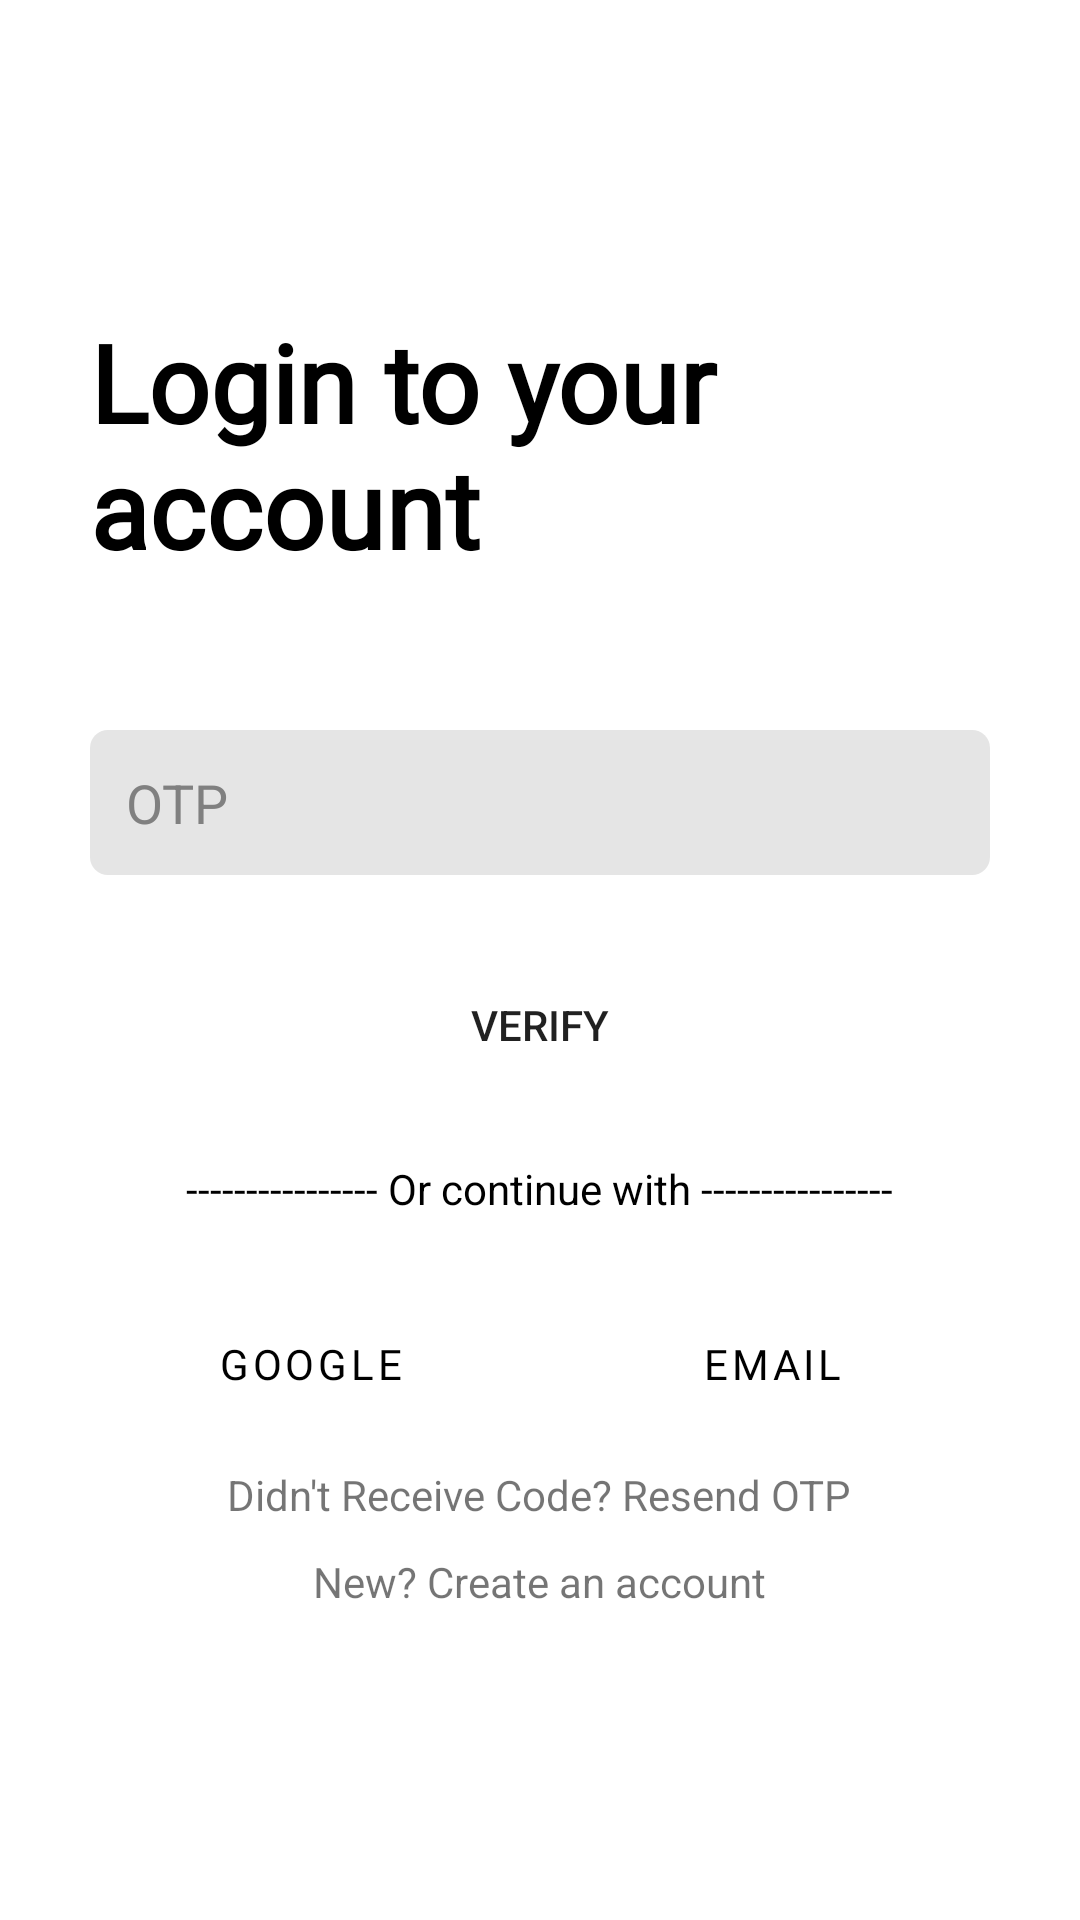

Layout XML and referenced resources for this Android screen:
<!-- AndroidManifest.xml: application theme Theme.FitnessTracker -->
<!-- res/layout/activity_otp.xml -->
<?xml version="1.0" encoding="utf-8"?>
<LinearLayout xmlns:android="http://schemas.android.com/apk/res/android"
    xmlns:app="http://schemas.android.com/apk/res-auto"
    xmlns:tools="http://schemas.android.com/tools"
    android:layout_width="match_parent"
    android:layout_height="match_parent"
    android:background="@color/background"
    android:gravity="center"
    android:orientation="vertical"
    tools:context=".LoginActivity">

    <TextView
        android:id="@+id/title"
        android:layout_width="wrap_content"
        android:layout_height="wrap_content"
        android:layout_gravity="start"
        android:layout_marginStart="30dp"
        android:layout_marginBottom="50dp"
        android:fontFamily="@font/advent_pro_semibold"
        android:text="@string/login_to_your_account"
        android:textAlignment="textStart"
        android:textColor="@color/text_color"
        android:textSize="36sp"
        android:textStyle="bold" />

    <LinearLayout
        android:layout_width="match_parent"
        android:layout_height="wrap_content"
        android:layout_marginStart="30dp"
        android:layout_marginLeft="30dp"
        android:layout_marginEnd="30dp"
        android:layout_marginRight="30dp"
        android:gravity="center_horizontal"
        android:orientation="vertical">

        <EditText
            android:id="@+id/otp"
            android:layout_width="match_parent"
            android:layout_height="wrap_content"
            android:autofillHints="@string/username"
            android:background="@drawable/edittext"
            android:ems="10"
            android:hint="@string/otp"
            android:inputType="number"
            android:maxLength="6"
            android:padding="12dp"
            android:textColor="@color/text_color"
            android:textColorHint="#808080 " />


        <Button
            android:id="@+id/buttonVerify"
            android:layout_width="250dp"
            android:layout_height="wrap_content"
            android:layout_marginTop="26dp"
            android:layout_marginBottom="6dp"
            android:background="@drawable/roundbuttons"
            android:padding="14dp"
            android:text="@string/verify"
            app:cornerRadius="6dp" />

        <TextView
            android:layout_width="wrap_content"
            android:layout_height="wrap_content"
            android:padding="15dp"
            android:text="@string/or_continue_with"
            android:textColor="@color/text_color" />

        <LinearLayout
            android:layout_width="match_parent"
            android:layout_height="match_parent"
            android:layout_marginTop="10dp"
            android:orientation="horizontal">

            <Button
                android:id="@+id/buttonGoogle"
                style="?android:attr/buttonBarButtonStyle"
                android:layout_width="wrap_content"
                android:layout_height="wrap_content"
                android:layout_marginEnd="4dp"
                android:layout_marginRight="4dp"
                android:layout_weight="1"
                android:drawableLeft="@drawable/ic_icons8_google"
                android:elevation="5dp"
                android:fontFamily="@font/advent_pro_semibold"
                android:padding="14dp"
                android:text="@string/google"
                android:textColor="@color/text_color"
                app:backgroundTint="@color/buttonBackground"
                app:cornerRadius="6dp"
                tools:ignore="RtlHardcoded" />

            <Button
                android:id="@+id/buttonEmail"
                style="?android:attr/buttonBarButtonStyle"
                android:layout_width="wrap_content"
                android:layout_height="wrap_content"
                android:layout_marginStart="4dp"
                android:layout_marginLeft="4dp"
                android:layout_weight="1"
                android:drawableLeft="@drawable/ic__msg"
                android:elevation="5dp"
                android:fontFamily="@font/advent_pro_semibold"
                android:padding="14dp"
                android:text="@string/email"
                android:textColor="@color/text_color"
                app:backgroundTint="@color/buttonBackground"
                app:cornerRadius="6dp"
                tools:ignore="RtlHardcoded" />

        </LinearLayout>

        <TextView
            android:id="@+id/resend"
            android:layout_width="wrap_content"
            android:layout_height="wrap_content"
            android:padding="10dp"
            android:text="@string/didn_t_receive_code_resend_otp" />

        <TextView
            android:id="@+id/register"
            android:layout_width="wrap_content"
            android:layout_height="wrap_content"
            android:text="@string/new_create_an_account" />

    </LinearLayout>

</LinearLayout>
<!-- resources referenced by this layout -->
<resources>
  <color name="background">#FFFFFFFF</color>
  <color name="buttonBackground">#FFFFFF</color>
  <color name="text_color">@color/black</color>
  <!-- drawable edittext (drawable) -->
  <?xml version="1.0" encoding="utf-8"?>
  <shape xmlns:android="http://schemas.android.com/apk/res/android"
      android:padding="10dp"
      android:shape="rectangle">
  
      <solid android:color="@color/inputBackground" />
      <corners
          android:bottomLeftRadius="6dp"
          android:bottomRightRadius="6dp"
          android:topLeftRadius="6dp"
          android:topRightRadius="6dp" />
  </shape>
  <string name="didn_t_receive_code_resend_otp">Didn\'t Receive Code? Resend OTP</string>
  <string name="email">Email</string>
  <string name="google">Google</string>
  <string name="login_to_your_account">Login to your account</string>
  <string name="new_create_an_account">New? Create an account</string>
  <string name="or_continue_with">----------------  Or continue with  ----------------</string>
  <string name="otp">OTP</string>
  <string name="username">Username</string>
  <string name="verify">Verify</string>
  <style name="Theme.FitnessTracker" parent="Theme.MaterialComponents.DayNight.NoActionBar">
          
          <item name="colorPrimary">@color/colorPrimary</item>
          <item name="colorPrimaryVariant">@color/colorPrimaryDark</item>
          <item name="colorOnPrimary">@color/white</item>
          
          <item name="colorSecondary">@color/teal_200</item>
          <item name="colorSecondaryVariant">@color/teal_700</item>
          <item name="colorOnSecondary">@color/black</item>
          
          <item name="android:statusBarColor">@color/colorPrimary</item>
      </style>
  <color name="black">#FF000000</color>
  <color name="inputBackground">#E5E5E5</color>
  <color name="colorPrimary">#8668FF</color>
  <color name="colorPrimaryDark">#6B46FF</color>
  <color name="white">#FFFFFFFF</color>
  <!-- not gathered from this repository: default colours our renderer supplied (Android Studio template values) -->
  <color name="teal_200">#FF03DAC5</color>
  <color name="teal_700">#FF018786</color>
</resources>
